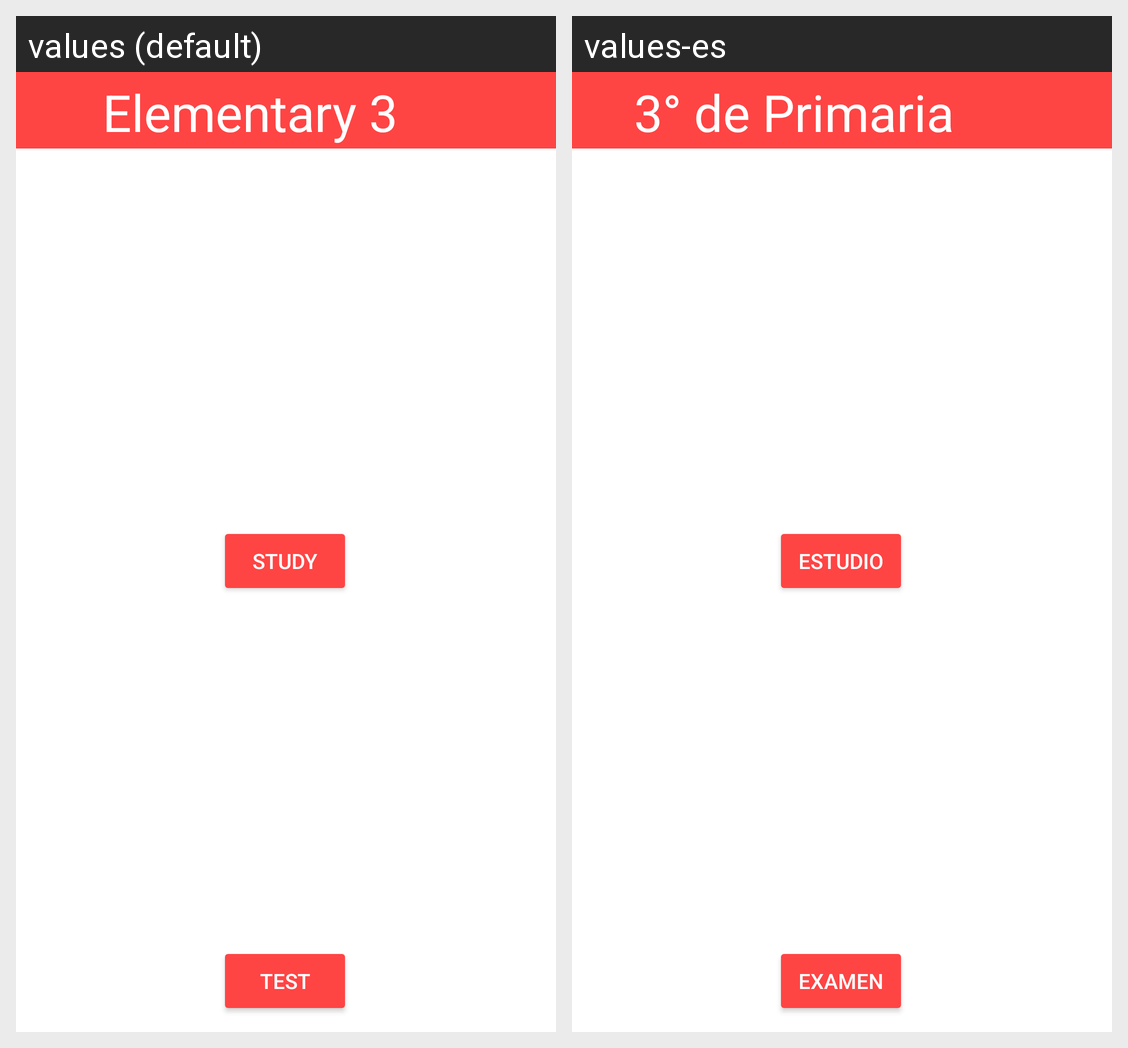

Locale-by-locale string values for the Android screen shown in this grid:
Android screen res/layout/activity_course_elementary3_select.xml rendered under 2 locales, left to right: values (default), values-es. Device: Nexus 5 (rendered at 1080×1920; each locale shown at half size, 540×960, under a caption strip naming it); theme Theme.FunSpeak.
Strings drawn on this screen, with the default value and each locale's value (text and hints the layout hard-codes, and strings that could not be matched under every locale, appear in the picture but are not listed):

synonyms
  values: Elementary 3
  values-es: 3° de Primaria

study
  values: Study
  values-es: Estudio

test
  values: Test
  values-es: Examen
